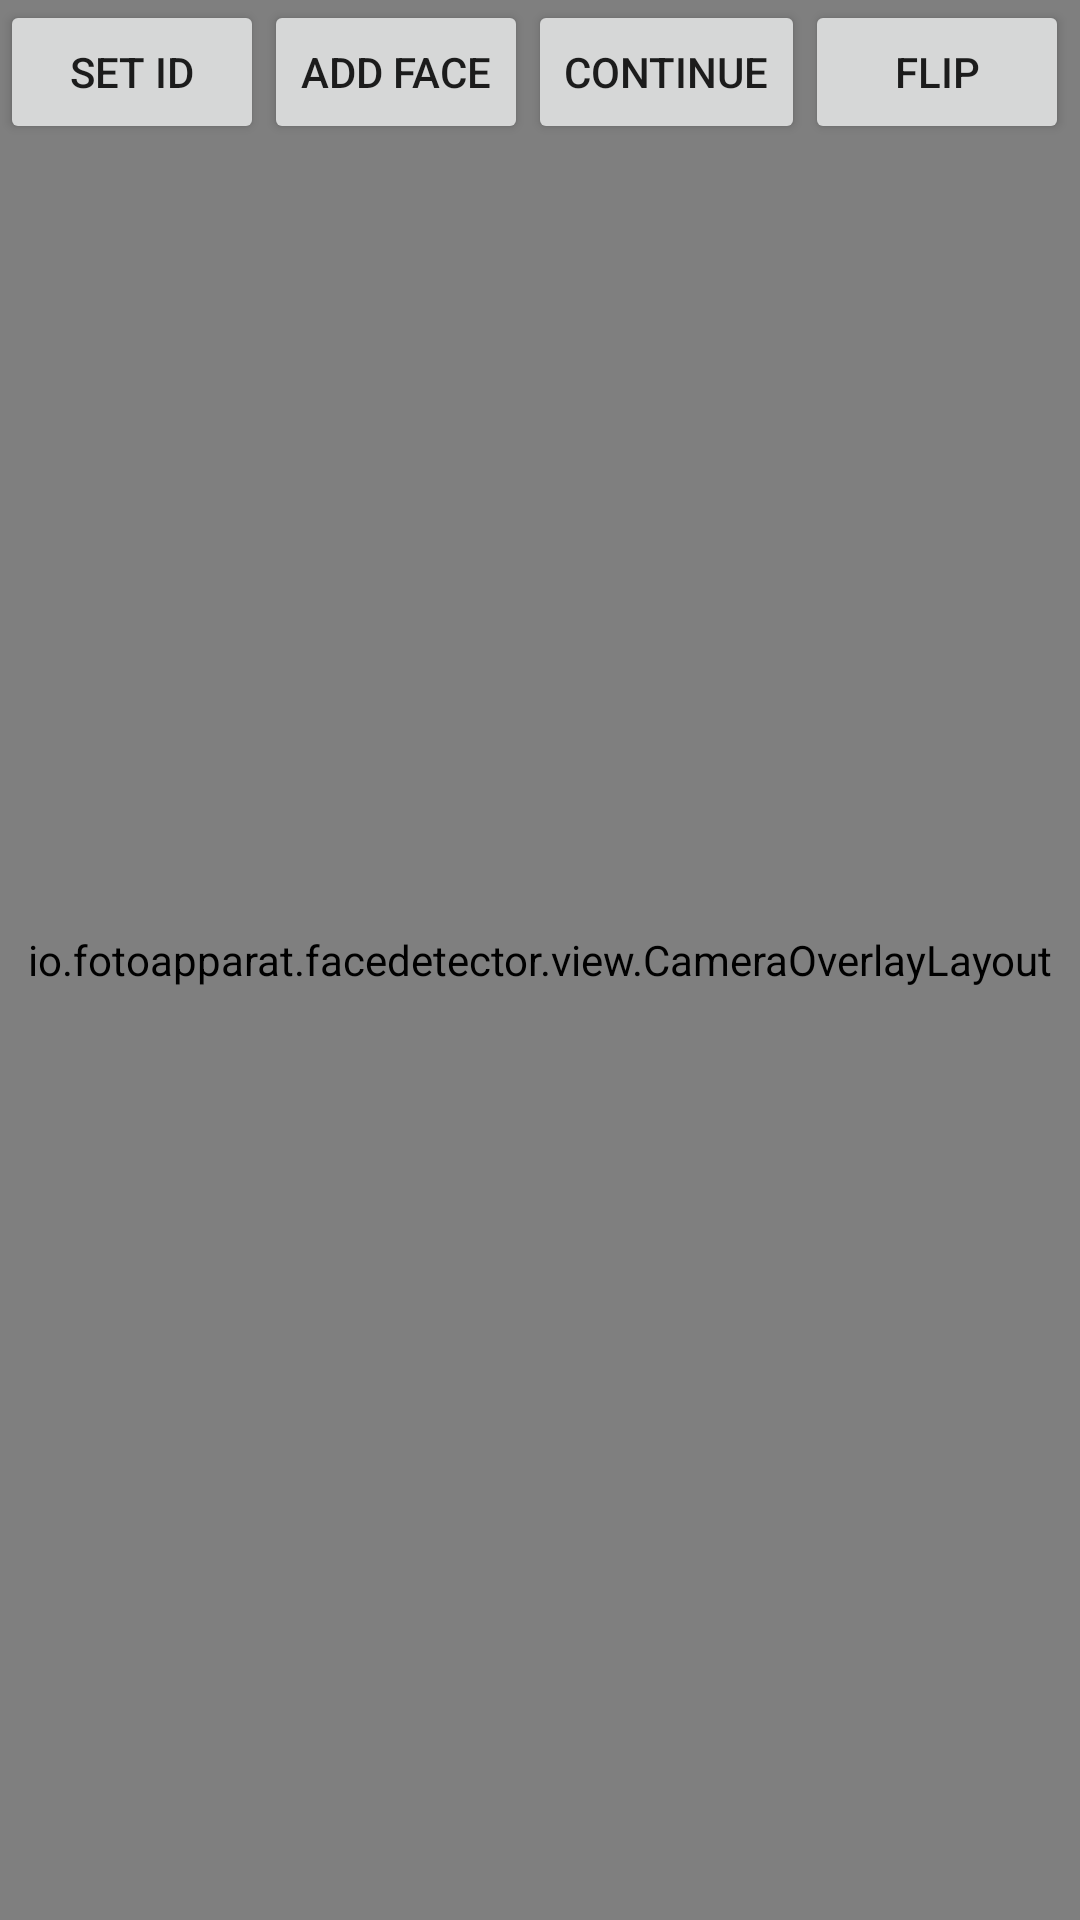

Android layout source for this screen:
<!-- AndroidManifest.xml: application theme AppTheme -->
<!-- res/layout/activity_detect_face.xml -->
<?xml version="1.0" encoding="utf-8"?>
<FrameLayout xmlns:android="http://schemas.android.com/apk/res/android"
    android:layout_width="match_parent"
    android:layout_height="match_parent"
    android:orientation="vertical"
    >
  <io.fotoapparat.facedetector.view.CameraOverlayLayout
      android:layout_width="match_parent"
      android:layout_height="match_parent"
      >
    <io.fotoapparat.view.CameraView
        android:id="@+id/camera_view"
        android:layout_width="match_parent"
        android:layout_height="match_parent"
        />
  </io.fotoapparat.facedetector.view.CameraOverlayLayout>

  <LinearLayout
      android:layout_width="wrap_content"
      android:layout_height="wrap_content"
      android:orientation="horizontal"
      >
    <Button
        android:id="@+id/detect_user_id"
        android:layout_width="wrap_content"
        android:layout_height="wrap_content"
        android:text="Set ID"
        />

    <Button
        android:id="@+id/detect_add_face"
        android:layout_width="wrap_content"
        android:layout_height="wrap_content"
        android:text="Add face"
        />

    <Button
        android:id="@+id/detect_continue"
        android:layout_width="wrap_content"
        android:layout_height="wrap_content"
        android:text="Continue"
        />

    <Button
        android:id="@+id/detect_flip"
        android:layout_width="wrap_content"
        android:layout_height="wrap_content"
        android:text="Flip"
        />
  </LinearLayout>

</FrameLayout>
<!-- resources referenced by this layout -->
<resources>
  <style name="AppTheme" parent="Theme.AppCompat.Light.DarkActionBar">
      
      <item name="colorPrimary">@color/colorPrimary</item>
      <item name="colorPrimaryDark">@color/colorPrimaryDark</item>
      <item name="colorAccent">@color/colorAccent</item>
    </style>
  <!-- not gathered from this repository: default colours our renderer supplied (Android Studio template values) -->
  <color name="colorPrimary">#FF6200EE</color>
  <color name="colorPrimaryDark">#FF3700B3</color>
  <color name="colorAccent">#FF03DAC5</color>
</resources>
